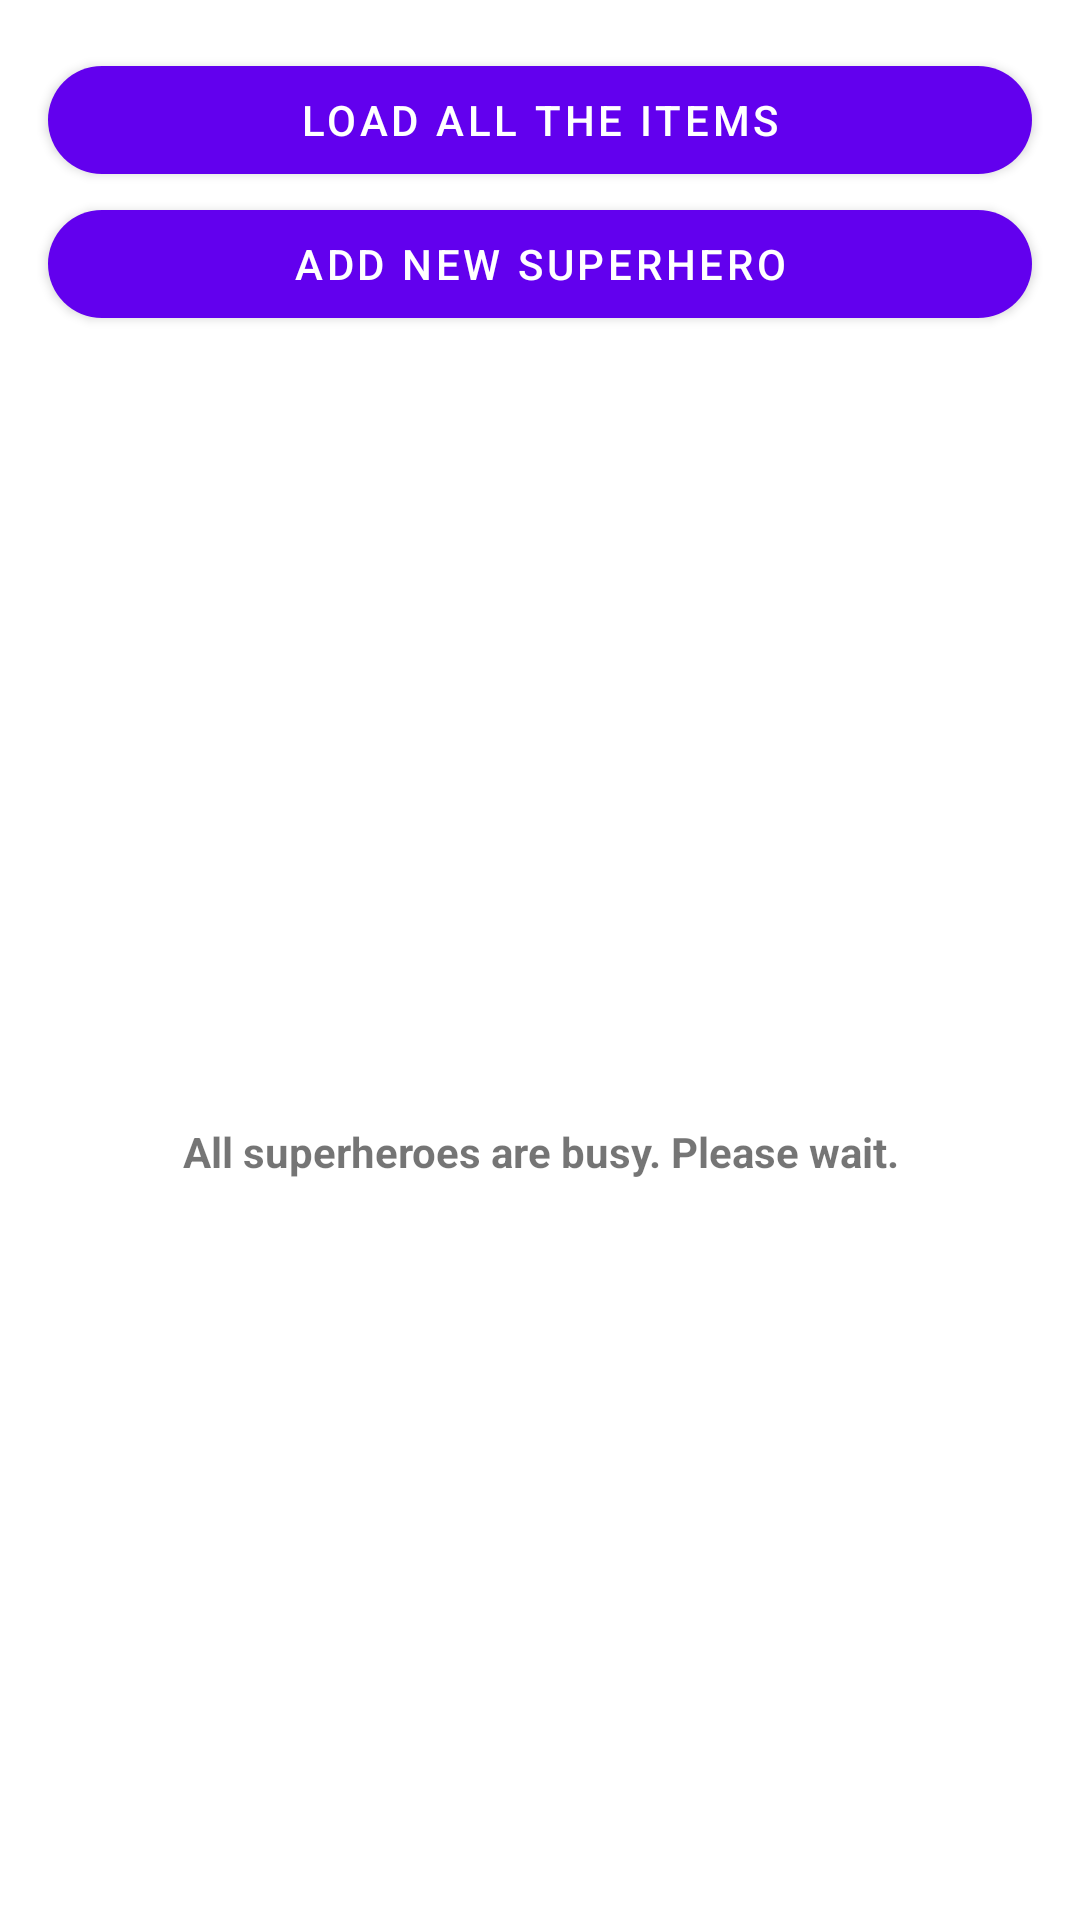

The Android layout XML behind this screen, and the referenced resources:
<!-- AndroidManifest.xml: application theme Theme.AndroidAcademy2022Playground -->
<!-- res/layout/activity_main.xml -->
<?xml version="1.0" encoding="utf-8"?>
<LinearLayout
    xmlns:android="http://schemas.android.com/apk/res/android"
    xmlns:app="http://schemas.android.com/apk/res-auto"
    android:layout_width="match_parent"
    android:layout_height="match_parent"
    xmlns:tools="http://schemas.android.com/tools"
    android:orientation="vertical">

    <com.google.android.material.button.MaterialButton
        android:id="@+id/loadItemsButton"
        android:layout_width="match_parent"
        android:layout_height="wrap_content"
        android:layout_marginHorizontal="16dp"
        android:layout_marginTop="16dp"
        android:text="Load all the items"
        app:cornerRadius="40dp"/>

    <com.google.android.material.button.MaterialButton
        android:id="@+id/addSuperheroButton"
        android:layout_width="match_parent"
        android:layout_height="wrap_content"
        android:layout_marginHorizontal="16dp"
        android:layout_marginBottom="16dp"
        android:text="Add new superhero"
        app:cornerRadius="40dp"/>

    <androidx.recyclerview.widget.RecyclerView
        android:id="@+id/superherosRecyclerView"
        android:layout_width="match_parent"
        android:layout_height="match_parent"
        android:visibility="gone"
        tools:listitem="@layout/view_superhero_item"/>

    <TextView
        android:id="@+id/emptyStateLabel"
        android:layout_width="match_parent"
        android:layout_height="match_parent"
        android:gravity="center"
        android:textStyle="bold"
        android:text="All superheroes are busy. Please wait."/>

</LinearLayout>
<!-- res/layout/view_superhero_item.xml (included above) -->
<?xml version="1.0" encoding="utf-8"?>
<FrameLayout
    xmlns:android="http://schemas.android.com/apk/res/android"
    xmlns:app="http://schemas.android.com/apk/res-auto"
    xmlns:tools="http://schemas.android.com/tools"
    android:layout_width="match_parent"
    android:layout_height="250dp"
    tools:parentTag="android.widget.FrameLayout">

    <androidx.cardview.widget.CardView
        android:layout_width="match_parent"
        android:layout_height="match_parent"
        android:layout_margin="16dp"
        app:cardCornerRadius="8dp">

        <FrameLayout
            android:layout_width="match_parent"
            android:layout_height="200dp">

            <ImageView
                android:id="@+id/superheroImage"
                android:layout_width="match_parent"
                android:layout_height="match_parent"
                android:scaleType="fitCenter"
                android:src="@drawable/hrvatko"/>

            <View
                android:layout_width="match_parent"
                android:layout_height="50dp"
                android:layout_gravity="bottom"
                android:background="@android:color/holo_orange_dark"/>

            <TextView
                android:id="@+id/superheroName"
                android:layout_width="wrap_content"
                android:layout_height="wrap_content"
                android:layout_gravity="bottom"
                android:padding="16dp"
                android:textColor="@android:color/black"
                android:textSize="18sp"
                android:textStyle="bold"
                android:text="Superman"/>

        </FrameLayout>

    </androidx.cardview.widget.CardView>

</FrameLayout>
<!-- resources referenced by this layout -->
<resources>
  <style name="Theme.AndroidAcademy2022Playground" parent="Theme.MaterialComponents.DayNight.DarkActionBar">
          
          <item name="colorPrimary">@color/purple_500</item>
          <item name="colorPrimaryVariant">@color/purple_700</item>
          <item name="colorOnPrimary">@color/white</item>
          
          <item name="colorSecondary">@color/teal_200</item>
          <item name="colorSecondaryVariant">@color/teal_700</item>
          <item name="colorOnSecondary">@color/black</item>
          
          <item name="android:statusBarColor" tools:targetApi="l">?attr/colorPrimaryVariant</item>
          
      </style>
  <color name="purple_500">#FF6200EE</color>
  <color name="purple_700">#FF3700B3</color>
  <color name="white">#FFFFFFFF</color>
  <color name="teal_200">#FF03DAC5</color>
  <color name="teal_700">#FF018786</color>
  <color name="black">#FF000000</color>
</resources>
